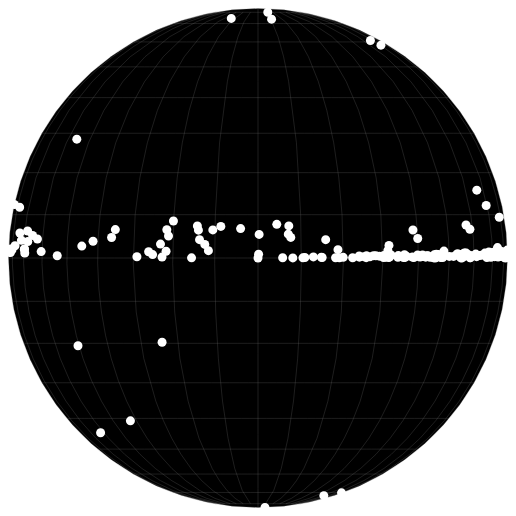
D3 v5 page, settled after 360 driven frames (6 s of simulated time); the page loaded 1 data file(s).



// Define the div for the tooltip
var div = d3.select("body").append("div")	
    .attr("class", "tooltip")				
    .style("opacity", 0);

var svg = d3.select("svg").append("g");

var projection = d3.geoOrthographic()
  .translate([250,250])
  
var path = d3.geoPath().projection(projection);


var graticule = d3.geoGraticule();

var world = {type:"Sphere"}
  
  svg.append("path")
    .datum(world)
    .attr("d", path)
    .attr("fill","black");
    
        // Draw graticule lines
        svg.selectAll('path.graticule').data(graticule.lines())
            .enter().append('path')
            .attr('class', 'graticule')
            .attr('d', path);

d3.json("data.json").then( function(data) {
    
  svg.selectAll("stars")
    .data(data.features)
    .enter()
    .append("path")
    .attr("fill","white")
    .attr("d",path)
    .on("mouseover", function(d) {
            div.transition()		
                .duration(200)		
                .style("opacity", .9);		
            div	.html((d.geometry.coordinates[0]) + "<br/>"  + d.geometry.coordinates[1])	
                .style("left", (d3.event.pageX) + "px")		
                .style("top", (d3.event.pageY - 28) + "px");	
            })			
    .on("mouseout", function(d) {		
            div.transition()		
                .duration(500)		
                .style("opacity", 0);	
        });
  
  
  svg.call(d3.drag()
    .on("drag", function(d) {
    var c = projection.rotate();
    projection.rotate([c[0] + d3.event.dx/6, c[1] - d3.event.dy/6])
    svg.selectAll('path').attr('d', path);
    }))
    function handleMouseOver(d, i) {		
            console.log(d)
            div.transition()		
                .duration(200)		
                .style("opacity", .9);		
            div	.html(d.x + "<br/>"  + d.y)
                .style("left", (d3.event.pageX) + "px")		
                .style("top", (d3.event.pageY - 28) + "px");	
            }

function handleMouseOut(d, i) {		
            div.transition()		
                .duration(500)		
                .style("opacity", 0);	
        }
});


### data: data.json
{
 "type": "FeatureCollection",
 "features": [
  {
   "type": "Feature",
   "properties": {
    "id": "0",
    "hip": "",
    "hd": "",
    "hr": "",
    "gl": "",
    "bf": "",
    "proper": "Sol",
    "ra": "0.000000",
    "dec": "0.000000",
    "dist": "0.0000",
    "pmra": "0.00",
    "pmdec": "0.00",
    "rv": "0.0",
    "mag": "-26.7",
    "absmag": "4.850",
    "spect": "G2V",
    "ci": "0.656",
    "x": "0.000005",
    "y": "0.000000",
    "z": "0.000000",
    "vx": "0.00000000",
    "vy": "0.00000000",
    "vz": "0.00000000",
    "rarad": "0",
    "decrad": "0",
    "pmrarad": "0",
    "pmdecrad": "0",
    "bayer": "",
    "flam": "",
    "con": "",
    "comp": "1",
    "comp_primary": "0",
    "base": "",
    "lum": "1",
    "var": "",
    "var_min": "",
    "var_max": "",
    "radius": 0.5
   },
   "geometry": {
    "type": "Point",
    "coordinates": "[... 2 items]"
   }
  },
  {
   "type": "Feature",
   "properties": {
    "id": "1",
    "hip": "1",
    "hd": "224700",
    "hr": "",
    "gl": "",
    "bf": "",
    "proper": "",
    "ra": "0.000060",
    "dec": "1.089",
    "dist": "219.8",
    "pmra": "-5.20",
    "pmdec": "-1.88",
    "rv": "0.0",
    "mag": "9.100",
    "absmag": "2.390",
    "spect": "F5",
    "ci": "0.482",
    "x": "219.7",
    "y": "0.003449",
    "z": "4.177",
    "vx": "0.00000004",
    "vy": "-0.00000554",
    "vz": "-0.00000200",
    "rarad": "0.00001569",
    "decrad": "0.01901",
    "pmrarad": "-0.00000002521",
    "pmdecrad": "-0.000000009114",
    "bayer": "",
    "flam": "",
    "con": "Psc",
    "comp": "1",
    "comp_primary": "1",
    "base": "",
    "lum": "9.638",
    "var": "",
    "var_min": "",
    "var_max": "",
    "radius": 0.5
   },
   "geometry": {
    "type": "Point",
    "coordinates": "[... 2 items]"
   }
  },
  {
   "type": "Feature",
   "properties": {
    "id": "2",
    "hip": "2",
    "hd": "224690",
    "hr": "",
    "gl": "",
    "bf": "",
    "proper": "",
    "ra": "0.000283",
    "dec": "-19.5",
    "dist": "47.96",
    "pmra": "181.2",
    "pmdec": "-0.93",
    "rv": "0.0",
    "mag": "9.270",
    "absmag": "5.866",
    "spect": "K3V",
    "ci": "0.999",
    "x": "45.21",
    "y": "0.003365",
    "z": "-16.01",
    "vx": "-0.00000007",
    "vy": "0.00004213",
    "vz": "-0.00000020",
    "rarad": "0.00007396",
    "decrad": "-0.3403",
    "pmrarad": "0.0000008785",
    "pmdecrad": "-0.000000004509",
    "bayer": "",
    "flam": "",
    "con": "Cet",
    "comp": "1",
    "comp_primary": "2",
    "base": "",
    "lum": "0.3923",
    "var": "",
    "var_min": "",
    "var_max": "",
    "radius": 0.5
   },
   "geometry": {
    "type": "Point",
    "coordinates": "[... 2 items]"
   }
  },
  {
   "type": "Feature",
   "properties": {
    "id": "3",
    "hip": "3",
    "hd": "224699",
    "hr": "",
    "gl": "",
    "bf": "",
    "proper": "",
    "ra": "0.000335",
    "dec": "38.86",
    "dist": "442.5",
    "pmra": "5.24",
    "pmdec": "-2.91",
    "rv": "0.0",
    "mag": "6.610",
    "absmag": "-1.619",
    "spect": "B9",
    "ci": "-0.019",
    "x": "344.6",
    "y": "0.03021",
    "z": "277.6",
    "vx": "0.00000392",
    "vy": "0.00001124",
    "vz": "-0.00000486",
    "rarad": "0.00008763",
    "decrad": "0.6782",
    "pmrarad": "0.0000000254",
    "pmdecrad": "-0.00000001411",
    "bayer": "",
    "flam": "",
    "con": "And",
    "comp": "1",
    "comp_primary": "3",
    "base": "",
    "lum": "386.9",
    "var": "",
    "var_min": "",
    "var_max": "",
    "radius": 0.5
   },
   "geometry": {
    "type": "Point",
    "coordinates": "[... 2 items]"
   }
  },
  {
   "type": "Feature",
   "properties": {
    "id": "4",
    "hip": "4",
    "hd": "224707",
    "hr": "",
    "gl": "",
    "bf": "",
    "proper": "",
    "ra": "0.000569",
    "dec": "-51.89",
    "dist": "134.2",
    "pmra": "62.85",
    "pmdec": "0.16",
    "rv": "0.0",
    "mag": "8.060",
    "absmag": "2.421",
    "spect": "F0V",
    "ci": "0.370",
    "x": "82.84",
    "y": "0.01248",
    "z": "-105.6",
    "vx": "0.00000008",
    "vy": "0.00004090",
    "vz": "0.00000006",
    "rarad": "0.000149",
    "decrad": "-0.9057",
    "pmrarad": "0.0000003047",
    "pmdecrad": "0.0000000007757",
    "bayer": "",
    "flam": "",
    "con": "Phe",
    "comp": "1",
    "comp_primary": "4",
    "base": "",
    "lum": "9.367",
    "var": "",
    "var_min": "",
    "var_max": "",
    "radius": 0.5
   },
   "geometry": {
    "type": "Point",
    "coordinates": "[... 2 items]"
   }
  },
  {
   "type": "Feature",
   "properties": {
    "id": "5",
    "hip": "5",
    "hd": "224705",
    "hr": "",
    "gl": "",
    "bf": "",
    "proper": "",
    "ra": "0.000665",
    "dec": "-40.59",
    "dist": "257.7",
    "pmra": "2.53",
    "pmdec": "9.07",
    "rv": "0.0",
    "mag": "8.550",
    "absmag": "1.494",
    "spect": "G8III",
    "ci": "0.902",
    "x": "195.7",
    "y": "0.03407",
    "z": "-167.7",
    "vx": "0.00000737",
    "vy": "0.00000316",
    "vz": "0.00000861",
    "rarad": "0.000174",
    "decrad": "-0.7085",
    "pmrarad": "0.00000001227",
    "pmdecrad": "0.00000004397",
    "bayer": "",
    "flam": "",
    "con": "Phe",
    "comp": "1",
    "comp_primary": "5",
    "base": "",
    "lum": "22",
    "var": "",
    "var_min": "",
    "var_max": "",
    "radius": 0.5
   },
   "geometry": {
    "type": "Point",
    "coordinates": "[... 2 items]"
   }
  },
  {
   "type": "Feature",
   "properties": {
    "id": "6",
    "hip": "6",
    "hd": "",
    "hr": "",
    "gl": "",
    "bf": "",
    "proper": "",
    "ra": "0.001246",
    "dec": "3.946",
    "dist": "55.04",
    "pmra": "226.3",
    "pmdec": "-12.84",
    "rv": "0.0",
    "mag": "12.31",
    "absmag": "8.607",
    "spect": "M0V:",
    "ci": "1.336",
    "x": "54.91",
    "y": "0.01791",
    "z": "3.788",
    "vx": "0.00000022",
    "vy": "0.00006037",
    "vz": "-0.00000342",
    "rarad": "0.0003262",
    "decrad": "0.06888",
    "pmrarad": "0.000001097",
    "pmdecrad": "-0.00000006225",
    "bayer": "",
    "flam": "",
    "con": "",
    "comp": "1",
    "comp_primary": "6",
    "base": "",
    "lum": "0.03142",
    "var": "",
… [head cut at 6 KiB]